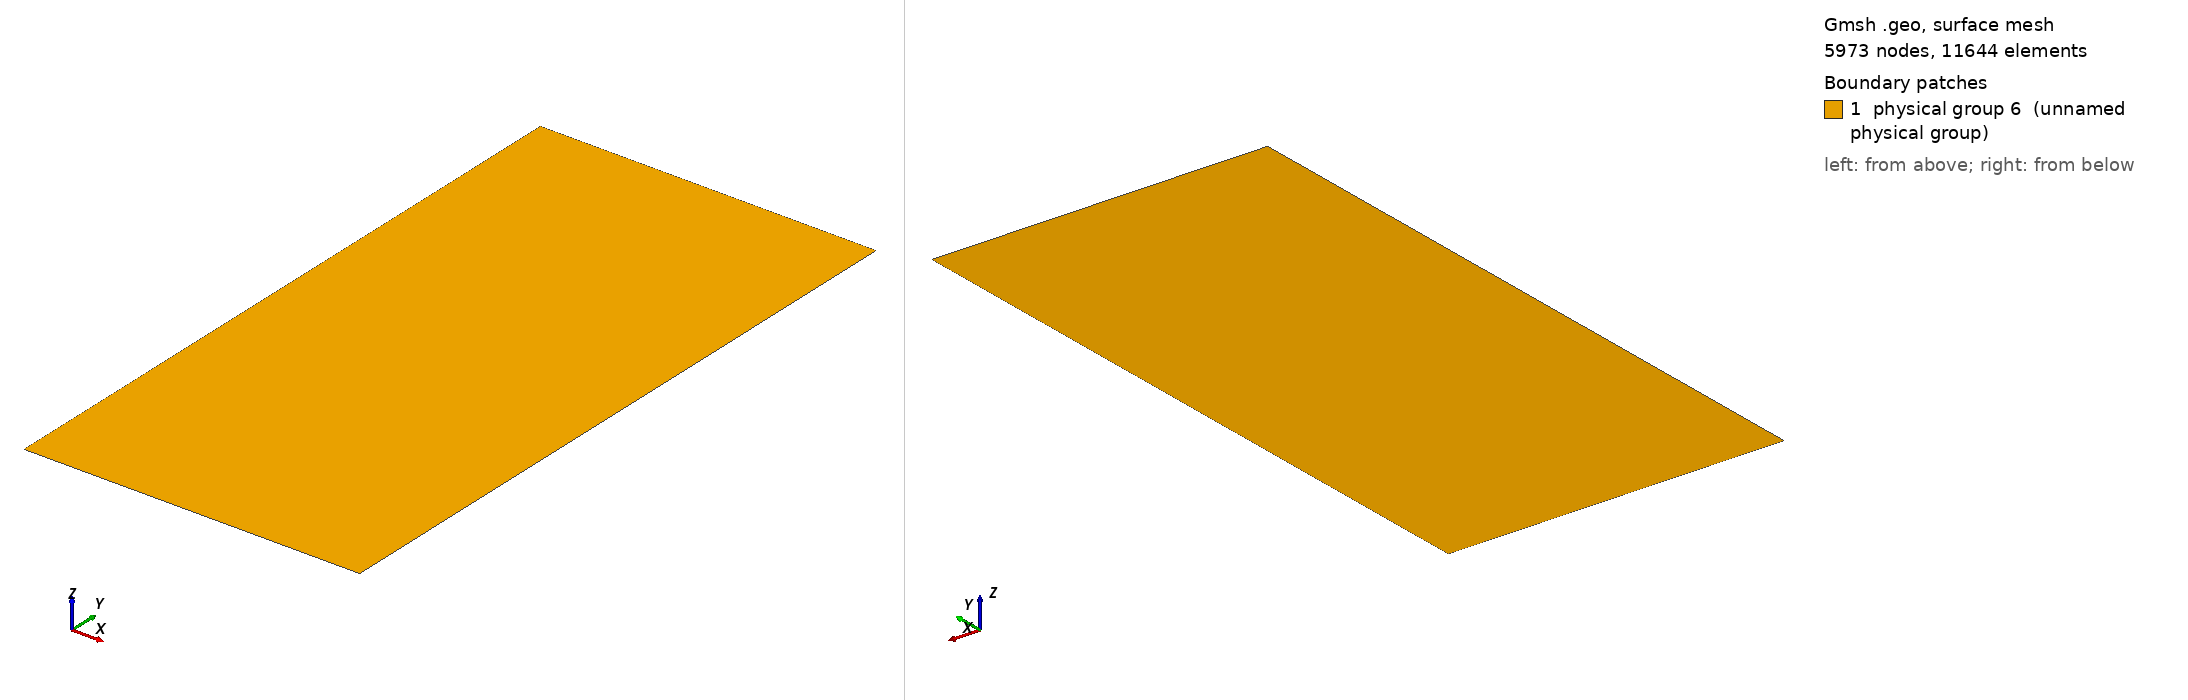

Gmsh geometry script, surface-meshed: 5973 nodes, 11644 surface elements. Boundary patches (legend numbers): 1 physical group 6 (unnamed physical group). Left view from above one corner, right view from below the opposite corner. Legend entries are the model's physical surfaces. The drawing asked Gmsh for element sizes between 1% and 20% of the model's largest extent; the script's own settings can give other sizes.

=== 2dfd.geo (drawn) ===
Mesh.MshFileVersion = 2.0;
h = 0.1;
//+
Point(1) = {13, 0, 0, h};
//+
Point(2) = {18, -10, 0, h};
//+
Point(3) = {13,  -10, 0, h};
//+
Point(4) = {18, 0, 0, h};//+
Line(1) = {1, 3};
//+
Line(2) = {3, 2};
//+
Line(3) = {2, 4};
//+
Line(4) = {4, 1};
//+
Curve Loop(1) = {1, 2, 3, 4};
//+
Plane Surface(1) = {1};
//+
//+
Physical Curve(5) = {1, 4, 3, 2};
//+
Physical Surface(6) = {1};
